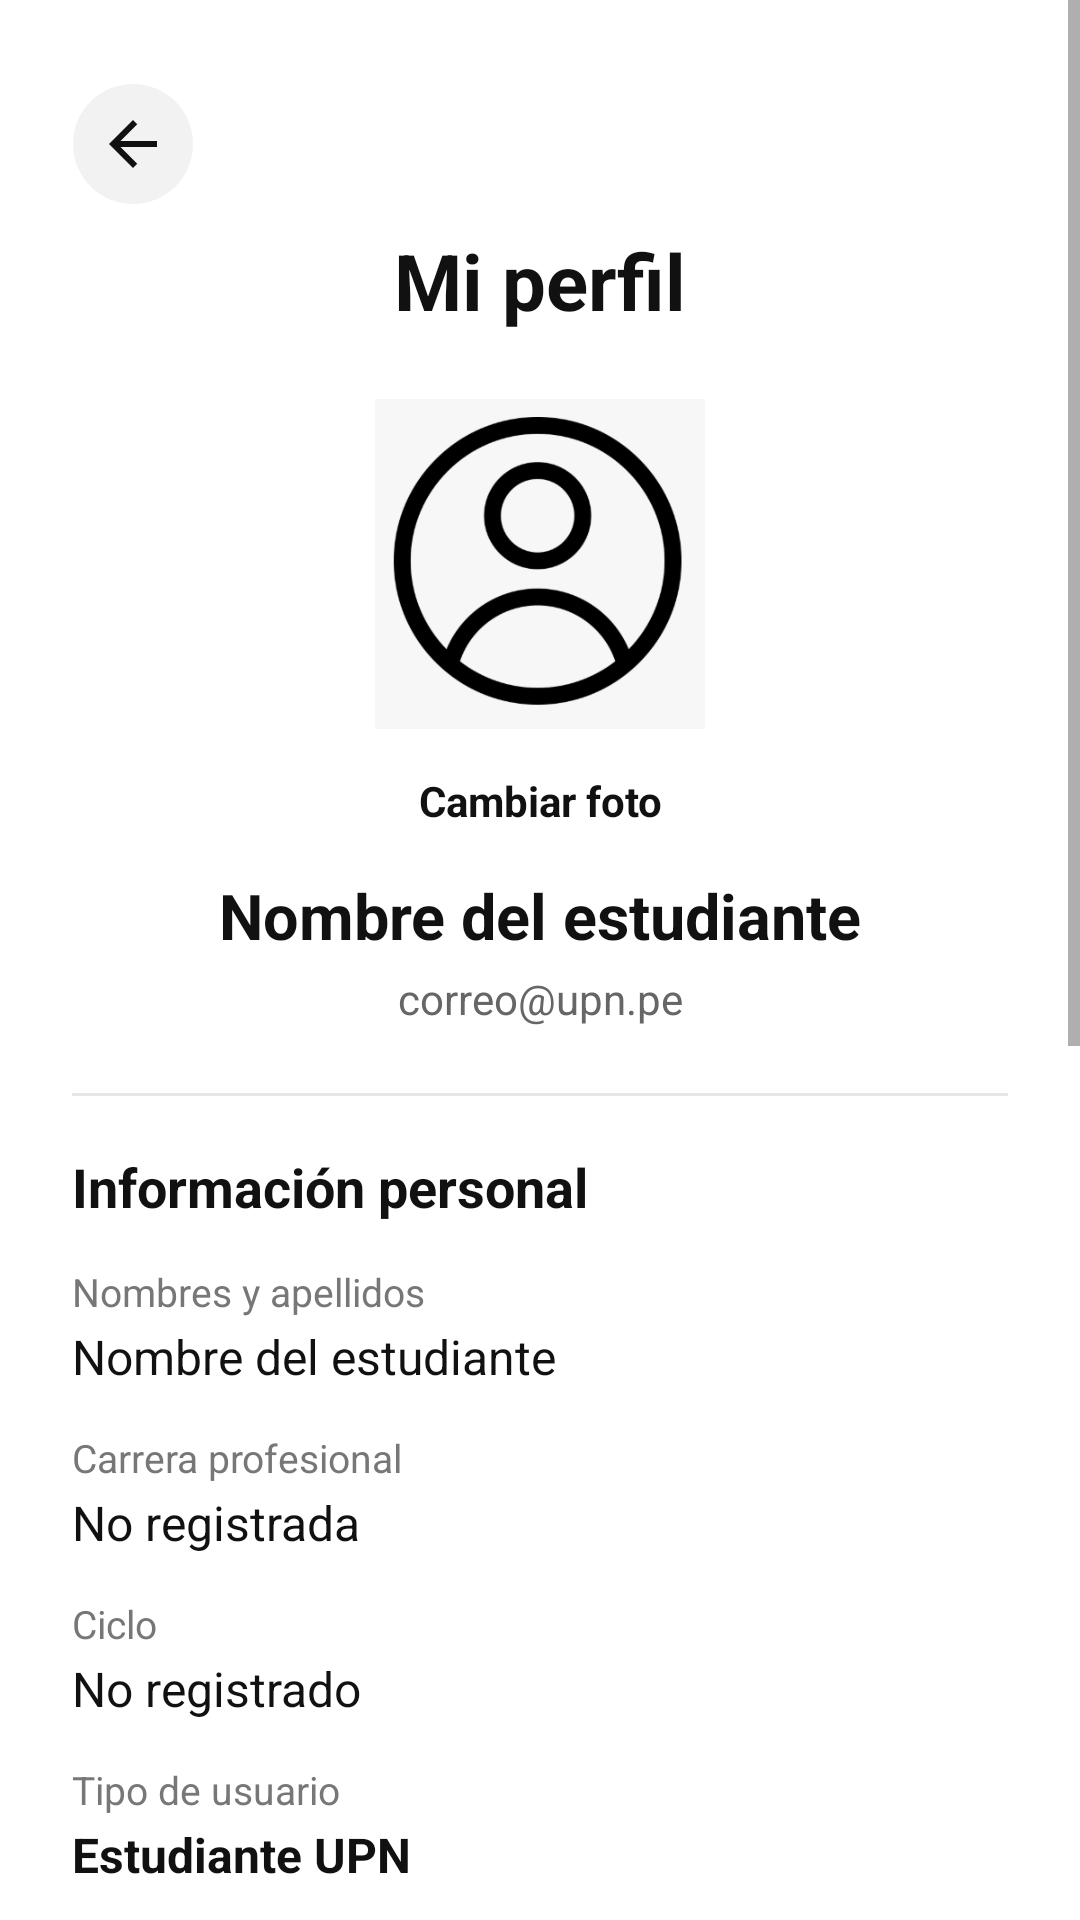

Write the Android layout XML for this screen, with the resource values it uses.
<!-- AndroidManifest.xml: application theme Theme.IntercambioUPN -->
<!-- res/layout/activity_perfil.xml -->
<?xml version="1.0" encoding="utf-8"?>
<ScrollView xmlns:android="http://schemas.android.com/apk/res/android"
    xmlns:tools="http://schemas.android.com/tools"
    android:id="@+id/main"
    android:layout_width="match_parent"
    android:layout_height="match_parent"
    android:background="@color/fondo"
    android:fillViewport="true"
    tools:context=".perfil">

    <LinearLayout
        android:layout_width="match_parent"
        android:layout_height="wrap_content"
        android:orientation="vertical"
        android:padding="24dp">

        <ImageButton
            android:id="@+id/btnRegresar"
            android:onClick="regresar"
            android:layout_width="48dp"
            android:layout_height="48dp"
            android:layout_marginStart="-4dp"
            android:background="@drawable/bg_boton_atras"
            android:contentDescription="@string/t_regresar"
            android:scaleType="center"
            android:src="@drawable/ic_atras"
            android:tooltipText="@string/t_regresar" />

        <TextView
            style="@style/Upn.Titulo"
            android:layout_width="match_parent"
            android:layout_height="wrap_content"
            android:layout_marginTop="4dp"
            android:text="@string/t_mi_perfil" />

        <ImageView
            android:id="@+id/imgFotoPerfil"
            android:layout_width="110dp"
            android:layout_height="110dp"
            android:layout_gravity="center_horizontal"
            android:layout_marginTop="22dp"
            android:contentDescription="@string/t_foto_de_perfil"
            android:scaleType="centerCrop"
            android:src="@drawable/usuario" />

        <TextView
            android:id="@+id/btnCambiarFoto"
            android:layout_width="wrap_content"
            android:layout_height="wrap_content"
            android:layout_gravity="center_horizontal"
            android:gravity="center"
            android:minHeight="48dp"
            android:onClick="cambiarFoto"
            android:paddingStart="12dp"
            android:paddingEnd="12dp"
            android:text="@string/t_cambiar_foto"
            android:textColor="@color/texto"
            android:textSize="14sp"
            android:textStyle="bold" />

        <TextView
            android:id="@+id/txtNombreCompleto"
            android:layout_width="match_parent"
            android:layout_height="wrap_content"
            android:gravity="center"
            android:text="@string/t_nombre_del_estudiante"
            android:textColor="@color/texto"
            android:textSize="21sp"
            android:textStyle="bold" />

        <TextView
            android:id="@+id/txtCorreoPerfil"
            android:layout_width="match_parent"
            android:layout_height="wrap_content"
            android:layout_marginTop="4dp"
            android:gravity="center"
            android:text="@string/t_correo_upn_pe"
            android:textColor="@color/texto_secundario"
            android:textSize="14sp" />

        <View
            android:layout_width="match_parent"
            android:layout_height="1dp"
            android:layout_marginTop="22dp"
            android:background="@color/linea" />

        <TextView
            style="@style/Upn.Seccion"
            android:layout_width="match_parent"
            android:layout_height="wrap_content"
            android:layout_marginTop="18dp"
            android:text="@string/t_informacion_personal" />

        <TextView
            android:layout_width="match_parent"
            android:layout_height="wrap_content"
            android:layout_marginTop="14dp"
            android:text="@string/t_nombres_y_apellidos"
            android:textColor="@color/texto_terciario"
            android:textSize="13sp" />

        <TextView
            android:id="@+id/txtNombrePerfil"
            android:layout_width="match_parent"
            android:layout_height="wrap_content"
            android:paddingTop="2dp"
            android:text="@string/t_nombre_del_estudiante"
            android:textColor="@color/texto"
            android:textSize="16sp" />

        <TextView
            android:layout_width="match_parent"
            android:layout_height="wrap_content"
            android:layout_marginTop="14dp"
            android:text="@string/t_carrera_profesional"
            android:textColor="@color/texto_terciario"
            android:textSize="13sp" />

        <TextView
            android:id="@+id/txtCarreraPerfil"
            android:layout_width="match_parent"
            android:layout_height="wrap_content"
            android:paddingTop="2dp"
            android:text="@string/t_no_registrada"
            android:textColor="@color/texto"
            android:textSize="16sp" />

        <TextView
            android:layout_width="match_parent"
            android:layout_height="wrap_content"
            android:layout_marginTop="14dp"
            android:text="@string/t_ciclo"
            android:textColor="@color/texto_terciario"
            android:textSize="13sp" />

        <TextView
            android:id="@+id/txtCicloPerfil"
            android:layout_width="match_parent"
            android:layout_height="wrap_content"
            android:paddingTop="2dp"
            android:text="@string/t_no_registrado"
            android:textColor="@color/texto"
            android:textSize="16sp" />

        <TextView
            android:layout_width="match_parent"
            android:layout_height="wrap_content"
            android:layout_marginTop="14dp"
            android:text="@string/t_tipo_de_usuario"
            android:textColor="@color/texto_terciario"
            android:textSize="13sp" />

        <TextView
            android:id="@+id/txtTipoUsuarioPerfil"
            android:layout_width="match_parent"
            android:layout_height="wrap_content"
            android:paddingTop="2dp"
            android:text="@string/t_estudiante_upn"
            android:textColor="@color/texto"
            android:textSize="16sp"
            android:textStyle="bold" />

        <TextView
            android:id="@+id/lblCodigoPerfil"
            android:layout_width="match_parent"
            android:layout_height="wrap_content"
            android:layout_marginTop="14dp"
            android:text="@string/t_codigo_de_estudiante"
            android:textColor="@color/texto_terciario"
            android:textSize="13sp" />

        <TextView
            android:id="@+id/txtCodigoPerfil"
            android:layout_width="match_parent"
            android:layout_height="wrap_content"
            android:paddingTop="2dp"
            android:text="@string/t_no_registrado"
            android:textColor="@color/texto"
            android:textSize="16sp" />

        <TextView
            android:layout_width="match_parent"
            android:layout_height="wrap_content"
            android:layout_marginTop="14dp"
            android:text="@string/t_sede"
            android:textColor="@color/texto_terciario"
            android:textSize="13sp" />

        <TextView
            android:id="@+id/txtSedePerfil"
            android:layout_width="match_parent"
            android:layout_height="wrap_content"
            android:paddingTop="2dp"
            android:text="@string/t_no_registrada"
            android:textColor="@color/texto"
            android:textSize="16sp" />

        <Button
            android:id="@+id/btnEditarPerfil"
            style="@style/Upn.Boton.Amarillo"
            android:layout_width="match_parent"
            android:layout_height="wrap_content"
            android:minHeight="55dp"
            android:layout_marginTop="26dp"
            android:onClick="actualizarDatos"
            android:text="@string/t_actualizar_datos" />

        <Button
            android:id="@+id/btnHistorialPerfil"
            style="@style/Upn.Boton.Gris"
            android:layout_width="match_parent"
            android:layout_height="wrap_content"
            android:minHeight="52dp"
            android:layout_marginTop="10dp"
            android:onClick="abrirHistorial"
            android:text="@string/t_historial_de_acuerdos" />

        <Button
            android:id="@+id/btnCambiarContrasenaPerfil"
            style="@style/Upn.Boton.Gris"
            android:layout_width="match_parent"
            android:layout_height="wrap_content"
            android:minHeight="52dp"
            android:layout_marginTop="10dp"
            android:onClick="cambiarcontrasena"
            android:text="@string/t_cambiar_contrasena" />

        <Button
            android:id="@+id/btnConfiguracionPerfil"
            style="@style/Upn.Boton.Gris"
            android:layout_width="match_parent"
            android:layout_height="wrap_content"
            android:minHeight="52dp"
            android:layout_marginTop="10dp"
            android:onClick="abrirAjustes"
            android:text="@string/t_configuracion" />

        <Button
            android:id="@+id/btnPrivacidadPerfil"
            style="@style/Upn.Boton.Gris"
            android:layout_width="match_parent"
            android:layout_height="wrap_content"
            android:minHeight="52dp"
            android:layout_marginTop="10dp"
            android:onClick="abrirPrivacidad"
            android:text="@string/t_privacidad_y_seguridad" />

        <Button
            android:id="@+id/btnCerrarSesionPerfil"
            style="@style/Upn.Boton.Gris"
            android:layout_width="match_parent"
            android:layout_height="wrap_content"
            android:minHeight="52dp"
            android:layout_marginTop="10dp"
            android:layout_marginBottom="20dp"
            android:onClick="cerrarsesion"
            android:text="@string/t_cerrar_sesion_2" />

    </LinearLayout>
</ScrollView>
<!-- resources referenced by this layout -->
<resources>
  <color name="fondo">#FFFFFF</color>
  <color name="linea">#E6E6E6</color>
  <color name="texto">#111111</color>
  <color name="texto_secundario">#666666</color>
  <color name="texto_terciario">#777777</color>
  <!-- drawable bg_boton_atras (drawable) -->
  <?xml version="1.0" encoding="utf-8"?>
  <ripple xmlns:android="http://schemas.android.com/apk/res/android"
      android:color="@color/ripple">
      <item
          android:bottom="4dp"
          android:left="4dp"
          android:right="4dp"
          android:top="4dp">
          <shape android:shape="oval">
              <solid android:color="@color/superficie_suave" />
          </shape>
      </item>
  </ripple>
  <string name="t_actualizar_datos">Actualizar datos</string>
  <string name="t_cambiar_contrasena">Cambiar contraseña</string>
  <string name="t_cambiar_foto">Cambiar foto</string>
  <string name="t_carrera_profesional">Carrera profesional</string>
  <string name="t_cerrar_sesion_2">Cerrar sesión</string>
  <string name="t_ciclo">Ciclo</string>
  <string name="t_codigo_de_estudiante">Código de estudiante</string>
  <string name="t_configuracion">Configuración</string>
  <string name="t_correo_upn_pe">correo@upn.pe</string>
  <string name="t_estudiante_upn">Estudiante UPN</string>
  <string name="t_foto_de_perfil">Foto de perfil</string>
  <string name="t_historial_de_acuerdos">Historial de acuerdos</string>
  <string name="t_informacion_personal">Información personal</string>
  <string name="t_mi_perfil">Mi perfil</string>
  <string name="t_no_registrada">No registrada</string>
  <string name="t_no_registrado">No registrado</string>
  <string name="t_nombre_del_estudiante">Nombre del estudiante</string>
  <string name="t_nombres_y_apellidos">Nombres y apellidos</string>
  <string name="t_privacidad_y_seguridad">Privacidad y seguridad</string>
  <string name="t_regresar">Regresar</string>
  <string name="t_sede">Sede</string>
  <string name="t_tipo_de_usuario">Tipo de usuario</string>
  <style name="Upn.Boton.Amarillo">
          <item name="backgroundTint">@color/amarillo</item>
          <item name="android:textColor">@color/negro_fijo</item>
          <item name="android:textStyle">bold</item>
      </style>
  <style name="Upn.Boton.Gris">
          <item name="backgroundTint">@color/boton_gris</item>
      </style>
  <style name="Upn.Seccion" parent="">
          <item name="android:textColor">@color/texto</item>
          <item name="android:textSize">18sp</item>
          <item name="android:textStyle">bold</item>
      </style>
  <style name="Upn.Titulo" parent="">
          <item name="android:gravity">center</item>
          <item name="android:textColor">@color/texto</item>
          <item name="android:textSize">26sp</item>
          <item name="android:textStyle">bold</item>
      </style>
  <style name="Theme.IntercambioUPN" parent="Base.Theme.IntercambioUPN" />
  <color name="ripple">#26000000</color>
  <color name="superficie_suave">#F2F2F2</color>
  <color name="icono">#111111</color>
  <color name="amarillo">#FFD600</color>
  <color name="negro_fijo">#111111</color>
  <color name="boton_gris">#EEEEEE</color>
  <style name="Base.Theme.IntercambioUPN" parent="Theme.Material3.DayNight.NoActionBar">
          
          <item name="android:windowBackground">@color/fondo</item>
          <item name="colorSurface">@color/superficie</item>
          <item name="colorOnSurface">@color/texto</item>
          <item name="android:textColorPrimary">@color/texto</item>
          <item name="android:textColorSecondary">@color/texto_secundario</item>
      </style>
  <color name="superficie">#FFFFFF</color>
</resources>
